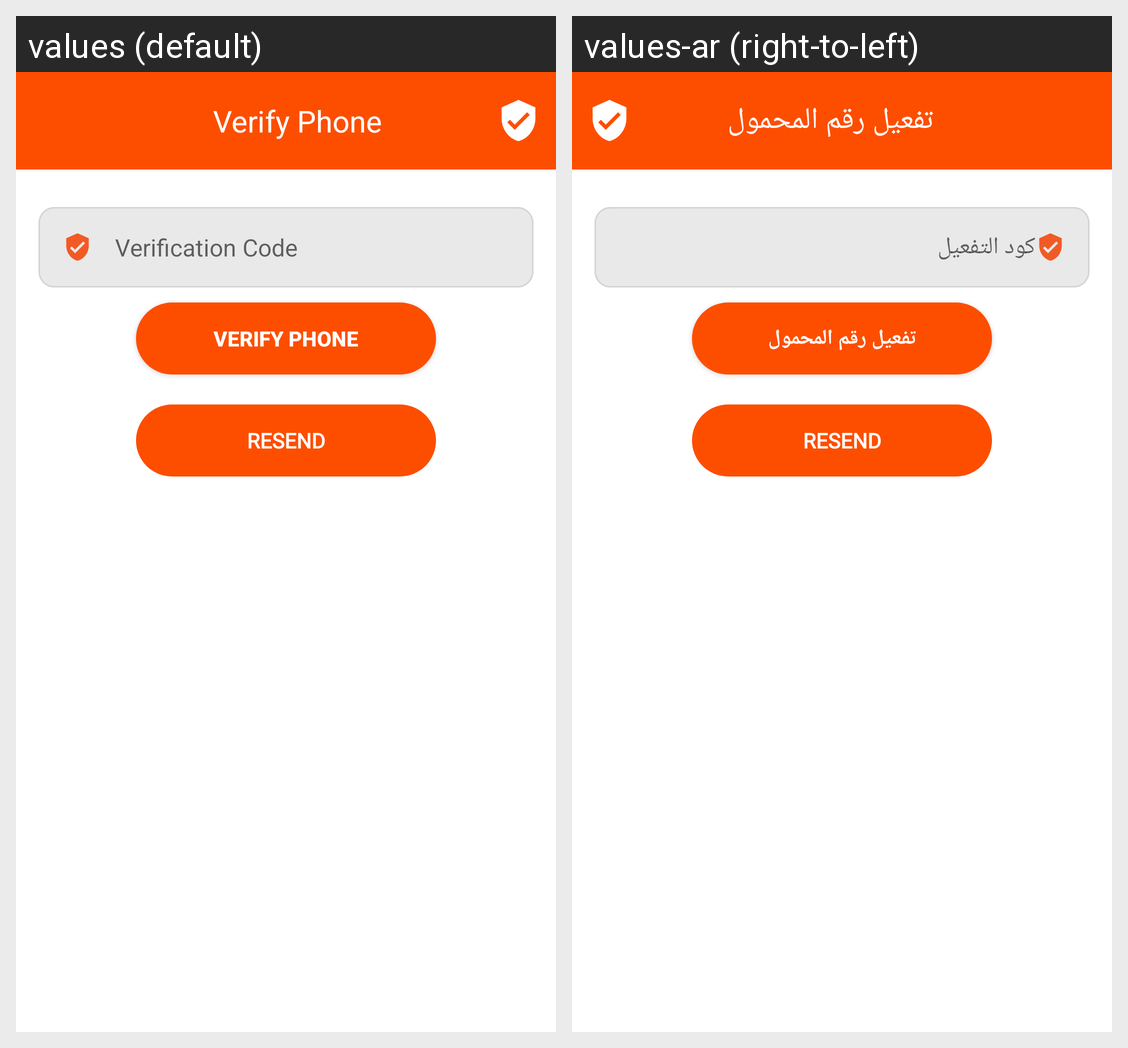

This grid shows one Android layout under two languages. Give, for every string resource on the screen, its name, the default text and each shown locale's text.
Android screen res/layout/activity_verify_email.xml rendered under 2 locales, left to right: values (default), values-ar (right-to-left). Device: Nexus 5 (rendered at 1080×1920; each locale shown at half size, 540×960, under a caption strip naming it); theme Theme.Wffr.
Strings drawn on this screen, with the default value and each locale's value (text and hints the layout hard-codes, and strings that could not be matched under every locale, appear in the picture but are not listed):

verify_email
  values: Verify Phone
  values-ar: تفعيل رقم المحمول

verify_code
  values: Verification Code
  values-ar: كود التفعيل
